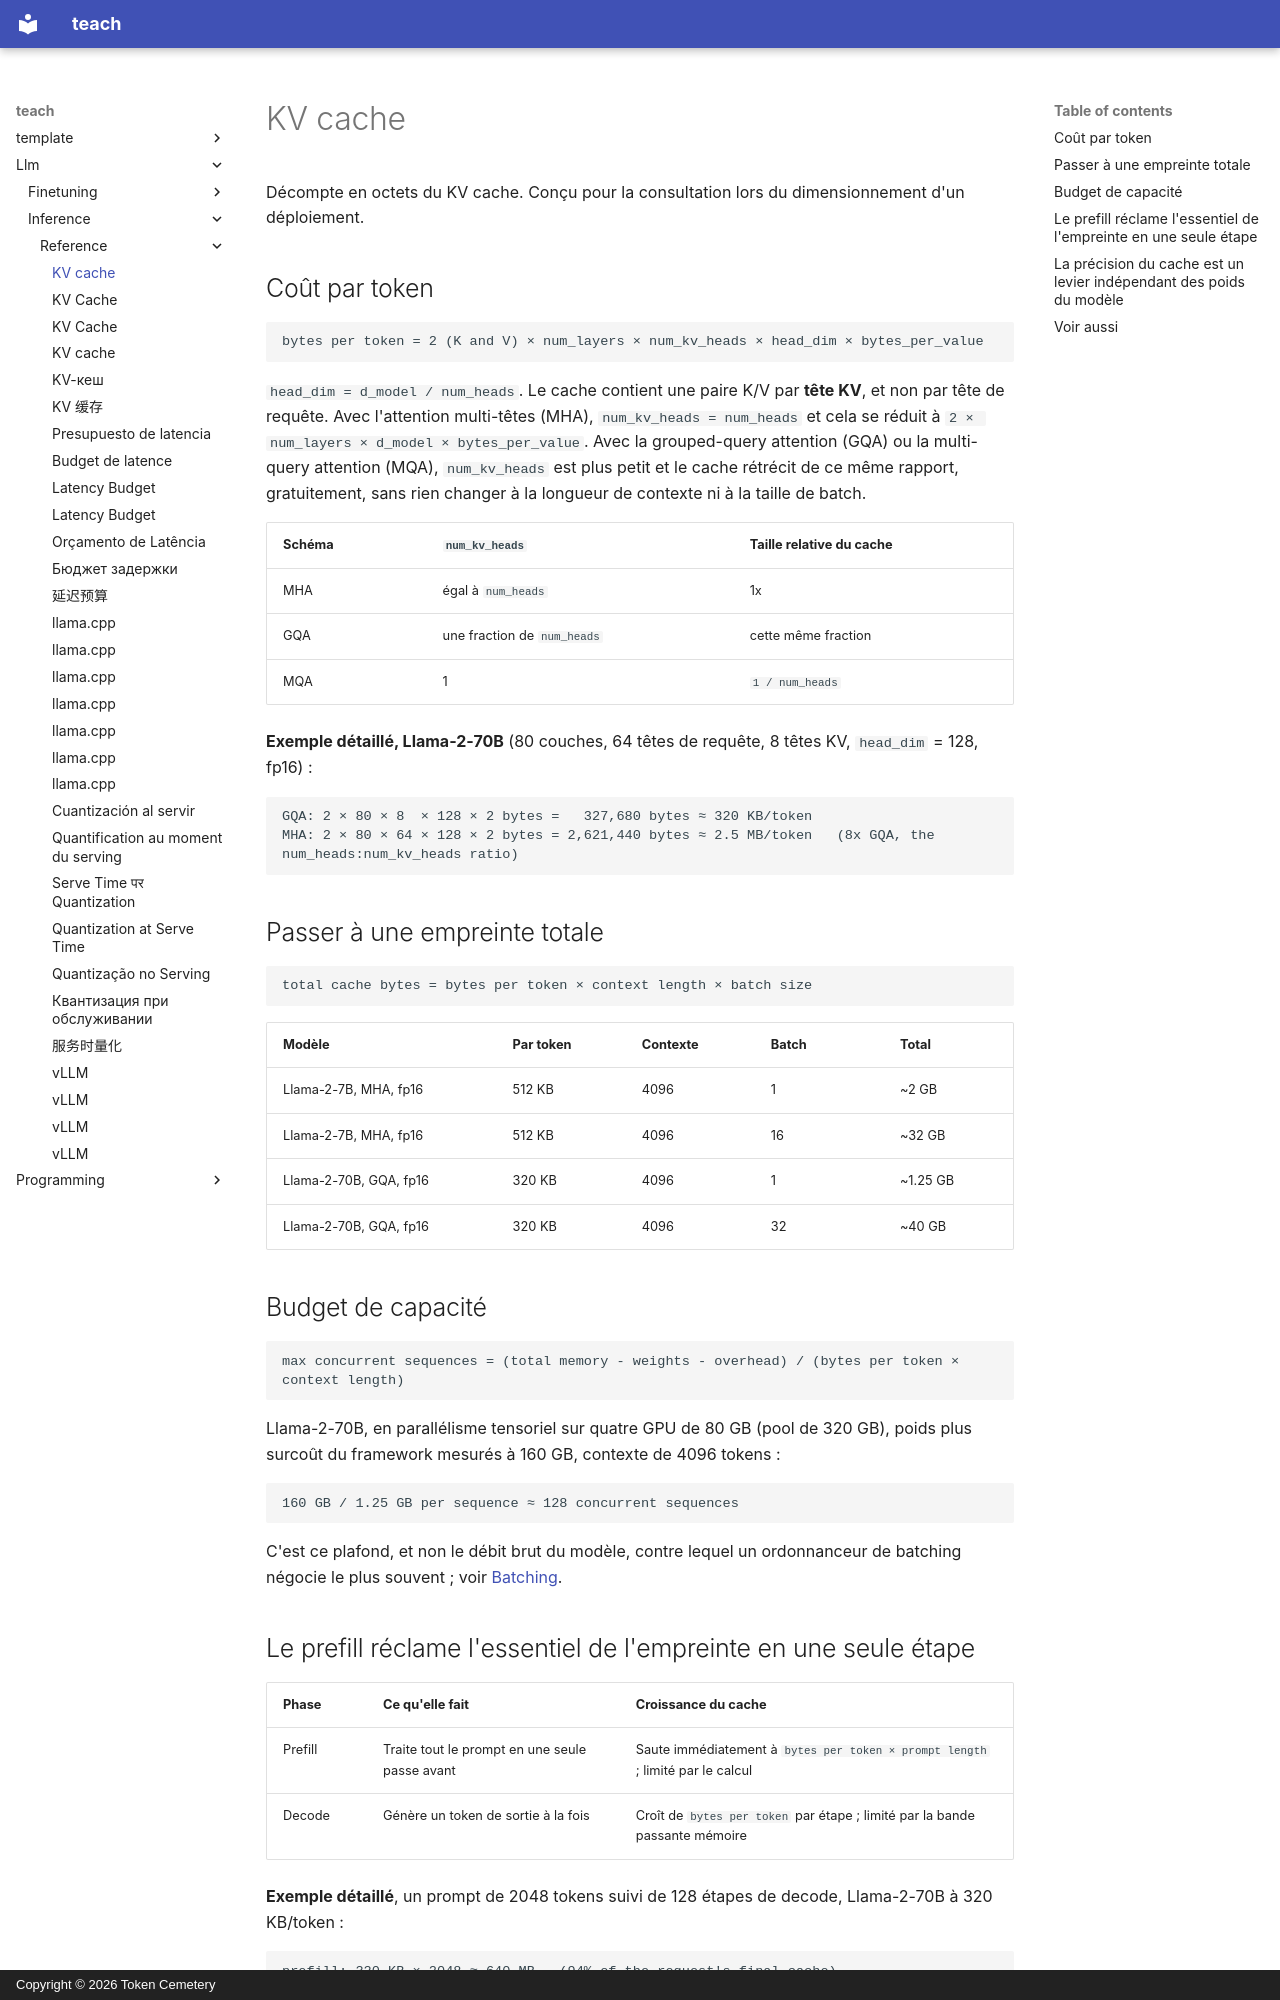

repository: TokenCemetery/teach · page: llm/inference/reference/kv-cache.fr/index.html · generator: mkdocs · copyright: Copyright © 2026 Token Cemetery

---
title: "KV cache"
description: "Décompte en octets du KV cache, coût par token, partage de têtes, croissance au fil d'une requête et planification de capacité"
type: reference
---

# KV cache

Décompte en octets du KV cache. Conçu pour la consultation lors du dimensionnement d'un déploiement.

## Coût par token

```text
bytes per token = 2 (K and V) × num_layers × num_kv_heads × head_dim × bytes_per_value
```

`head_dim = d_model / num_heads`. Le cache contient une paire K/V par **tête KV**, et non par tête de requête. Avec l'attention multi-têtes (MHA), `num_kv_heads = num_heads` et cela se réduit à `2 × num_layers × d_model × bytes_per_value`. Avec la grouped-query attention (GQA) ou la multi-query attention (MQA), `num_kv_heads` est plus petit et le cache rétrécit de ce même rapport, gratuitement, sans rien changer à la longueur de contexte ni à la taille de batch.

| Schéma | `num_kv_heads` | Taille relative du cache |
|---|---|---|
| MHA | égal à `num_heads` | 1x |
| GQA | une fraction de `num_heads` | cette même fraction |
| MQA | 1 | `1 / num_heads` |

**Exemple détaillé, Llama-2-70B** (80 couches, 64 têtes de requête, 8 têtes KV, `head_dim` = 128, fp16) :

```text
GQA: 2 × 80 × 8  × 128 × 2 bytes =   327,680 bytes ≈ 320 KB/token
MHA: 2 × 80 × 64 × 128 × 2 bytes = 2,621,440 bytes ≈ 2.5 MB/token   (8x GQA, the num_heads:num_kv_heads ratio)
```

## Passer à une empreinte totale

```text
total cache bytes = bytes per token × context length × batch size
```

| Modèle | Par token | Contexte | Batch | Total |
|---|---|---|---|---|
| Llama-2-7B, MHA, fp16 | 512 KB | 4096 | 1 | ~2 GB |
| Llama-2-7B, MHA, fp16 | 512 KB | 4096 | 16 | ~32 GB |
| Llama-2-70B, GQA, fp16 | 320 KB | 4096 | 1 | ~1.25 GB |
| Llama-2-70B, GQA, fp16 | 320 KB | 4096 | 32 | ~40 GB |

<a id="capacity-budget"></a>

## Budget de capacité

```text
max concurrent sequences = (total memory - weights - overhead) / (bytes per token × context length)
```

Llama-2-70B, en parallélisme tensoriel sur quatre GPU de 80 GB (pool de 320 GB), poids plus surcoût du framework mesurés à 160 GB, contexte de 4096 tokens :

```text
160 GB / 1.25 GB per sequence ≈ 128 concurrent sequences
```

C'est ce plafond, et non le débit brut du modèle, contre lequel un ordonnanceur de batching négocie le plus souvent ; voir [Batching](batching.md).
